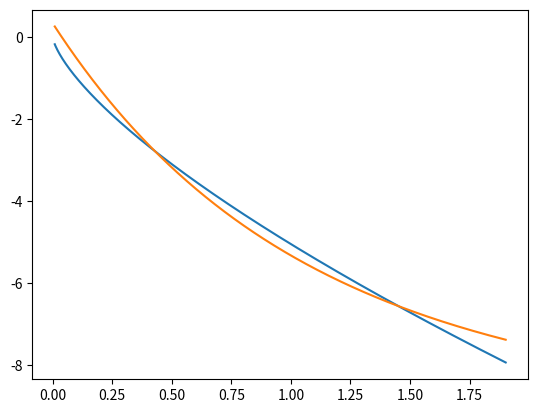
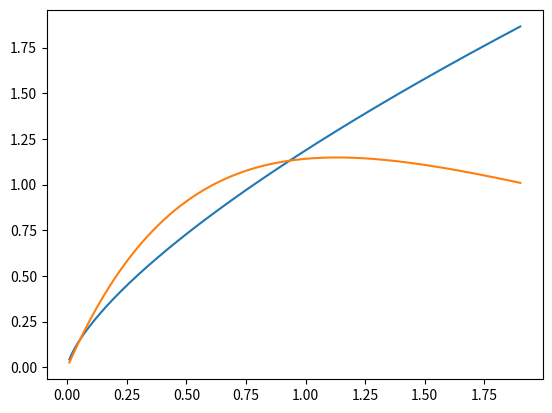
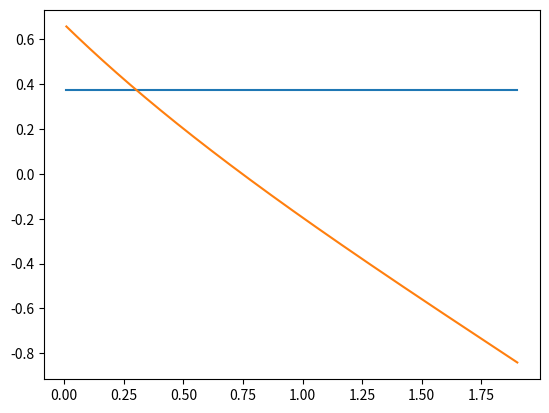

The matplotlib source for these figures, in order:
#!/usr/bin/env python3
# -*- coding: utf-8 -*-
"""
Created on Tue Oct  8 16:44:40 2019

[redacted]
"""
import matplotlib.pyplot as plt
import numpy as np
from scipy.special import gamma
plt.close('all')

rho = 1000.0
a = rho*np.pi/6.0
b = 3.0

def mD(D):
  return a*D**b
def Dm(m):
  return (m/a)**(1/b)

nu=0.0
mu=1.0/3.0
gam = b*mu
mup = b*nu + b - 1.0

av = 114.0137
bv = 0.23437

alpha = 9.292
beta = 9.623
ctilde = 622.2
rho_w = 1000.0
c = ctilde*(6.0/(np.pi*rho_w))**mu

def lam(N, q):
  return (N*gamma((nu+2)/mu)/(q*gamma((nu+1)/mu)))**mu

def A(N, lam):
  return N*mu*lam**((nu+1)/mu)/gamma((nu+1)/mu)

def LAM(lam):
  return lam*a**mu

def N0(A):
  return A*b*a**(nu+1)

def MkN(N0, LAM, k):
  return N0*gamma((mup+k+1)/gam)/(gam*LAM**((mup+k+1)/gam))

def Mkf(A, lam, k):
  return A*gamma((nu+k+1)/mu)/(mu*lam**((nu+k+1)/mu))

def qN2Dm(q, N):
  ll = lam(N, q)
  AA = A(N, ll)
  LL = LAM(ll)
  NN = N0(AA)
  return MkN(NN, LL, 4)/MkN(NN, LL, 3)

def qN2MDVp(q, N):
  ll = lam(N, q)
  AA = A(N, ll)
  return -av*Mkf(AA, ll, 2+bv)/Mkf(AA, ll, 2)


def qN2SWp(q, N):
  ll = lam(N, q)
  AA = A(N, ll)
  mdv = -qN2MDVp(q, N)
  return np.sqrt(av*av*Mkf(AA, ll, 2+2*bv)/Mkf(AA, ll, 2) - mdv*mdv)

def qN2MDVa(q, N):
  ll = lam(N, q)
  AA = A(N, ll)
  return -(alpha - beta*Mkf(AA, ll+c, 2)/Mkf(AA, ll, 2))

def qN2SWa(q, N):
  ll = lam(N, q)
  AA = A(N, ll)
  mdv = -qN2MDVa(q, N)
  return np.sqrt(alpha*alpha + beta*(-2*alpha*Mkf(AA, ll+c, 2) + beta*Mkf(AA, ll+2*c, 2))/Mkf(AA, ll, 2) - mdv*mdv)

def qN2SKa(q, N):
  ll = lam(N, q)
  AA = A(N, ll)
  mdv = -qN2MDVa(q, N)
  sw = qN2SWa(q, N)
  M3 = alpha**3*Mkf(AA, ll, 2) - 3*alpha**2*beta*Mkf(AA, ll+c, 2) + \
       3*alpha*beta**2*Mkf(AA, ll+2*c, 2) - beta**3*Mkf(AA, ll+3*c, 2)
  return M3/(sw**3*Mkf(AA, ll, 2)) - 3*mdv/sw - (mdv/sw)**3
  
def qN2moments(q, N):
  ll = lam(N, q)
  AA = 1#A(N, ll)
  M2 = Mkf(AA, ll, 2)
  M2_b = Mkf(AA, ll, 2+bv)
  mdv = av*M2_b/M2
  M2b_2 = Mkf(AA, ll, 2*bv+2)
  sw = np.sqrt(av**2*M2b_2/M2 - mdv*mdv)
  M2_3b = Mkf(AA, ll, 2+3*bv)
  sk = av**3*M2_3b/(sw**3*Mkf(AA, ll, 2)) - 3*mdv/sw - (mdv/sw)**3
  return -mdv, sw, sk

q = 1.0e-6
N = np.logspace(0, 7, 1000)

mdvp, swp, skp = qN2moments(q, N)
print(skp[0])
mdva = qN2MDVa(q, N)
swa = qN2SWa(q, N)
ska = qN2SKa(q, N)

D = qN2Dm(q, N)*1000

plt.figure()
plt.plot(D, mdvp)
plt.plot(D, mdva)

plt.figure()
plt.plot(D, swp)
plt.plot(D, swa)

plt.figure()
plt.plot(D, skp)
plt.plot(D, ska)